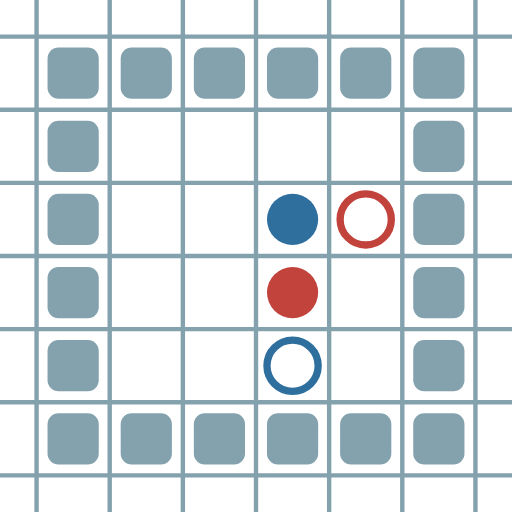
t = 0.00 s
t = 0.23 s: frame unchanged from t = 0.00 s, image omitted
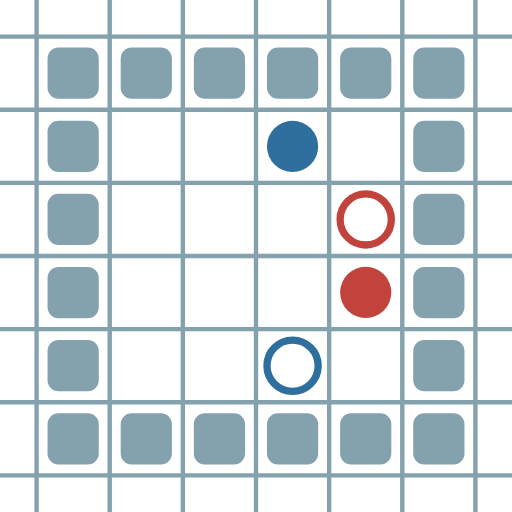
t = 0.47 s
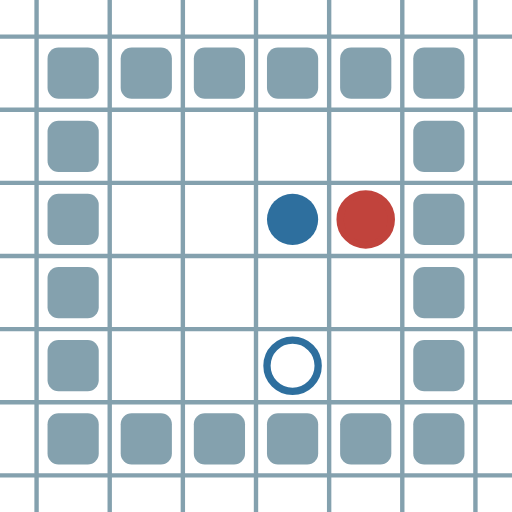
t = 0.70 s
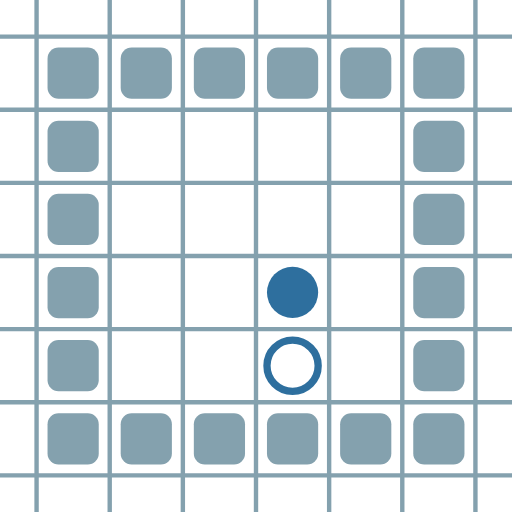
t = 0.93 s
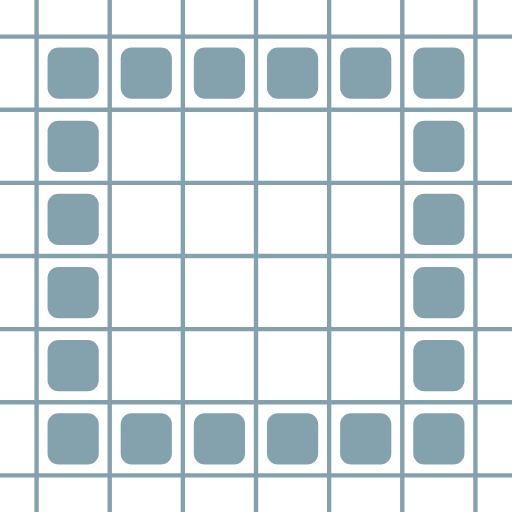
t = 1.17 s

The animated SVG that drew these frames (rendered in a browser with its animation timeline set to each time). Animation: 8 SMIL elements (animate=8); one cycle of 1.40 s, repeats indefinitely.

<?xml version="1.0" encoding="UTF-8"?>
        <svg xmlns="http://www.w3.org/2000/svg" xmlns:xlink="http://www.w3.org/1999/xlink"
             width="70" height="70" viewBox="0 -700 700 700">

<defs>

</defs>

<line stroke="#84A1AE" stroke-width="6.0" x1="-50.0" x2="-50.0" y1="0" y2="-700" />
<line stroke="#84A1AE" stroke-width="6.0" x1="50.0" x2="50.0" y1="0" y2="-700" />
<line stroke="#84A1AE" stroke-width="6.0" x1="150.0" x2="150.0" y1="0" y2="-700" />
<line stroke="#84A1AE" stroke-width="6.0" x1="250.0" x2="250.0" y1="0" y2="-700" />
<line stroke="#84A1AE" stroke-width="6.0" x1="350.0" x2="350.0" y1="0" y2="-700" />
<line stroke="#84A1AE" stroke-width="6.0" x1="450.0" x2="450.0" y1="0" y2="-700" />
<line stroke="#84A1AE" stroke-width="6.0" x1="550.0" x2="550.0" y1="0" y2="-700" />
<line stroke="#84A1AE" stroke-width="6.0" x1="650.0" x2="650.0" y1="0" y2="-700" />
<line stroke="#84A1AE" stroke-width="6.0" x1="0" x2="700" y1="50.0" y2="50.0" />
<line stroke="#84A1AE" stroke-width="6.0" x1="0" x2="700" y1="-50.0" y2="-50.0" />
<line stroke="#84A1AE" stroke-width="6.0" x1="0" x2="700" y1="-150.0" y2="-150.0" />
<line stroke="#84A1AE" stroke-width="6.0" x1="0" x2="700" y1="-250.0" y2="-250.0" />
<line stroke="#84A1AE" stroke-width="6.0" x1="0" x2="700" y1="-350.0" y2="-350.0" />
<line stroke="#84A1AE" stroke-width="6.0" x1="0" x2="700" y1="-450.0" y2="-450.0" />
<line stroke="#84A1AE" stroke-width="6.0" x1="0" x2="700" y1="-550.0" y2="-550.0" />
<line stroke="#84A1AE" stroke-width="6.0" x1="0" x2="700" y1="-650.0" y2="-650.0" />
<rect fill="#84A1AE" height="70" rx="15" width="70" x="65" y="-135" />
<rect fill="#84A1AE" height="70" rx="15" width="70" x="65" y="-235" />
<rect fill="#84A1AE" height="70" rx="15" width="70" x="65" y="-335" />
<rect fill="#84A1AE" height="70" rx="15" width="70" x="65" y="-435" />
<rect fill="#84A1AE" height="70" rx="15" width="70" x="65" y="-535" />
<rect fill="#84A1AE" height="70" rx="15" width="70" x="65" y="-635" />
<rect fill="#84A1AE" height="70" rx="15" width="70" x="165" y="-135" />
<rect fill="#84A1AE" height="70" rx="15" width="70" x="165" y="-635" />
<rect fill="#84A1AE" height="70" rx="15" width="70" x="265" y="-135" />
<rect fill="#84A1AE" height="70" rx="15" width="70" x="265" y="-635" />
<rect fill="#84A1AE" height="70" rx="15" width="70" x="365" y="-135" />
<rect fill="#84A1AE" height="70" rx="15" width="70" x="365" y="-635" />
<rect fill="#84A1AE" height="70" rx="15" width="70" x="465" y="-135" />
<rect fill="#84A1AE" height="70" rx="15" width="70" x="465" y="-635" />
<rect fill="#84A1AE" height="70" rx="15" width="70" x="565" y="-135" />
<rect fill="#84A1AE" height="70" rx="15" width="70" x="565" y="-235" />
<rect fill="#84A1AE" height="70" rx="15" width="70" x="565" y="-335" />
<rect fill="#84A1AE" height="70" rx="15" width="70" x="565" y="-435" />
<rect fill="#84A1AE" height="70" rx="15" width="70" x="565" y="-535" />
<rect fill="#84A1AE" height="70" rx="15" width="70" x="565" y="-635" />
<circle cx="400" cy="-300" fill="#c1433c" r="35"> <animate attributeName="cy" dur="1.4000000000000001s" keyTimes="0.0;0.1666666667;0.3333333333;0.5;1.0" repeatCount="indefinite" values="-300;-300;-300;-400;-400"/>
<animate attributeName="cx" dur="1.4000000000000001s" keyTimes="0.0;0.1666666667;0.3333333333;1.0" repeatCount="indefinite" values="400;400;500;500"/>
<animate attributeName="visibility" dur="1.4000000000000001s" keyTimes="0.0;0.1666666667;0.3333333333;0.5;1.0" repeatCount="indefinite" values="visible;visible;visible;hidden;hidden"/> </circle>
<circle cx="400" cy="-400" fill="#2e6f9e" r="35"> <animate attributeName="cy" dur="1.4000000000000001s" keyTimes="0.0;0.1666666667;0.3333333333;0.5;0.6666666667;0.8333333333;1.0" repeatCount="indefinite" values="-400;-400;-500;-400;-300;-200;-200"/>
<animate attributeName="cx" dur="1.4000000000000001s" keyTimes="0.0;0.1666666667;1.0" repeatCount="indefinite" values="400;400;400"/>
<animate attributeName="visibility" dur="1.4000000000000001s" keyTimes="0.0;0.1666666667;0.6666666667;0.8333333333;1.0" repeatCount="indefinite" values="visible;visible;visible;hidden;hidden"/> </circle>
<circle cx="500" cy="-400" fill="none" r="35" stroke="#c1433c" stroke-width="10"> <animate attributeName="visibility" dur="1.4000000000000001s" keyTimes="0.0;0.1666666667;0.3333333333;0.5;1.0" repeatCount="indefinite" values="visible;visible;visible;hidden;hidden"/> </circle>
<circle cx="400" cy="-200" fill="none" r="35" stroke="#2e6f9e" stroke-width="10"> <animate attributeName="visibility" dur="1.4000000000000001s" keyTimes="0.0;0.1666666667;0.6666666667;0.8333333333;1.0" repeatCount="indefinite" values="visible;visible;visible;hidden;hidden"/> </circle>
</svg>
